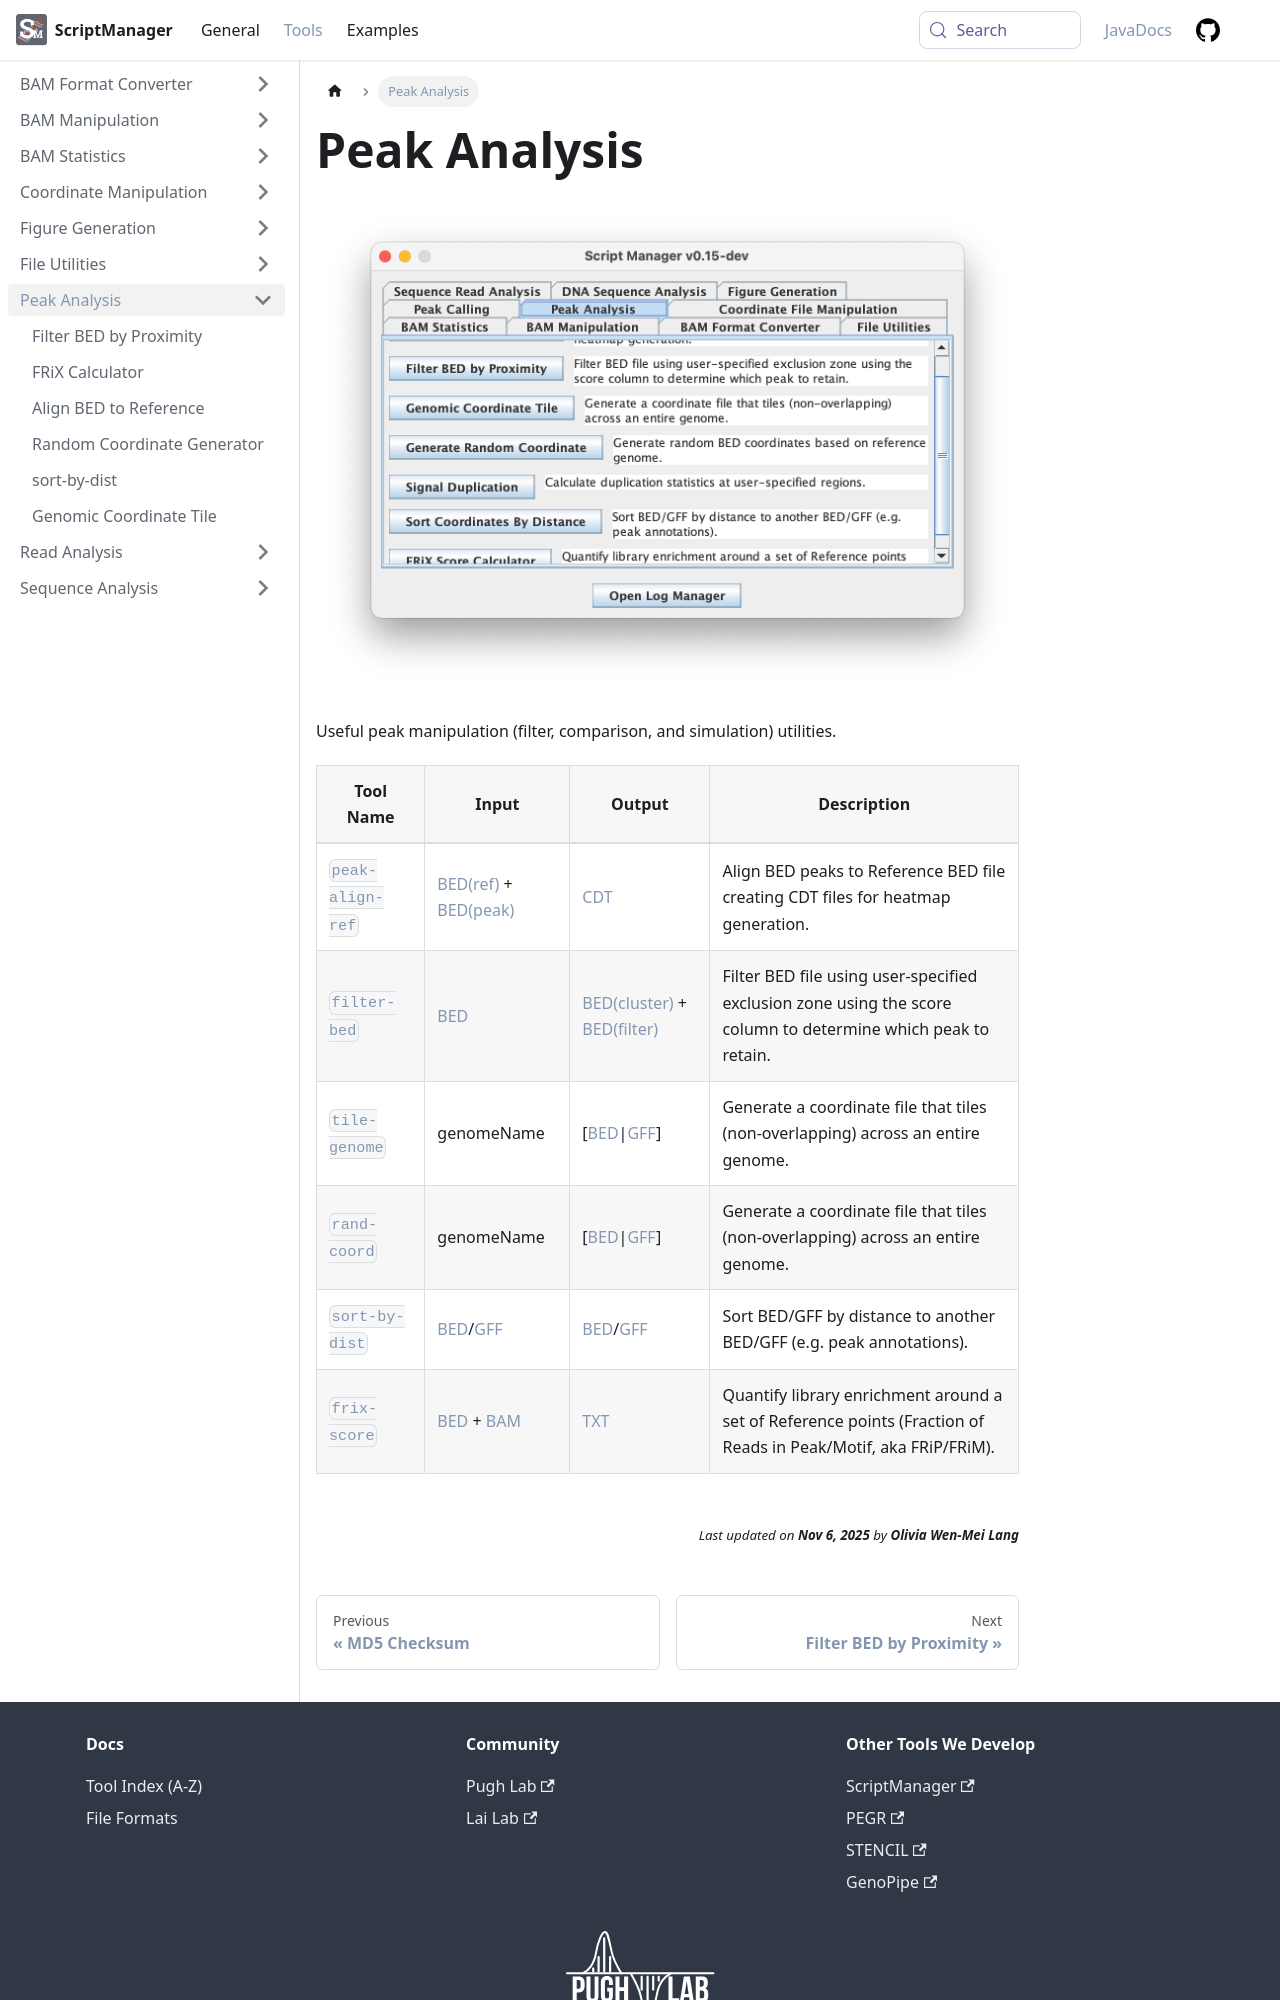

repository: CEGRcode/scriptmanager-docs · page: docs/Tools/peak-analysis/index.html · generator: docusaurus

---
id: index
title: Peak Analysis
sidebar_label: Peak Analysis
---

![Peak_Analysis](/md-img/Peak_Analysis.png)

Useful peak manipulation (filter, comparison, and simulation) utilities.

| Tool Name | Input | Output | Description |
| ------------- | ------------- | ------------- | ------------- |
| [`peak-align-ref`][peak-align-ref] | [BED(ref)][bed-format] + [BED(peak)][bed-format] | [CDT][cdt-format] | Align BED peaks to Reference BED file creating CDT files for heatmap generation. |
| [`filter-bed`][filter-bed] | [BED][bed-format] | [BED(cluster)][bed-format] + [BED(filter)][bed-format] | Filter BED file using user-specified exclusion zone using the score column to determine which peak to retain. |
| [`tile-genome`][tile-genome] | genomeName | \[[BED][bed-format]\|[GFF][gff-format]\] | Generate a coordinate file that tiles (non-overlapping) across an entire genome. |
| [`rand-coord`][rand-coord] | genomeName | \[[BED][bed-format]\|[GFF][gff-format]\] | Generate a coordinate file that tiles (non-overlapping) across an entire genome. |
| [`sort-by-dist`][sort-by-dist] | [BED][bed-format]/[GFF][gff-format] | [BED][bed-format]/[GFF][gff-format] | Sort BED/GFF by distance to another BED/GFF (e.g. peak annotations). |
| [`frix-score`][frix-score] | [BED][bed-format] + [BAM][bam-format] | [TXT][txt-format] | Quantify library enrichment around a set of Reference points (Fraction of Reads in Peak/Motif, aka FRiP/FRiM). |
